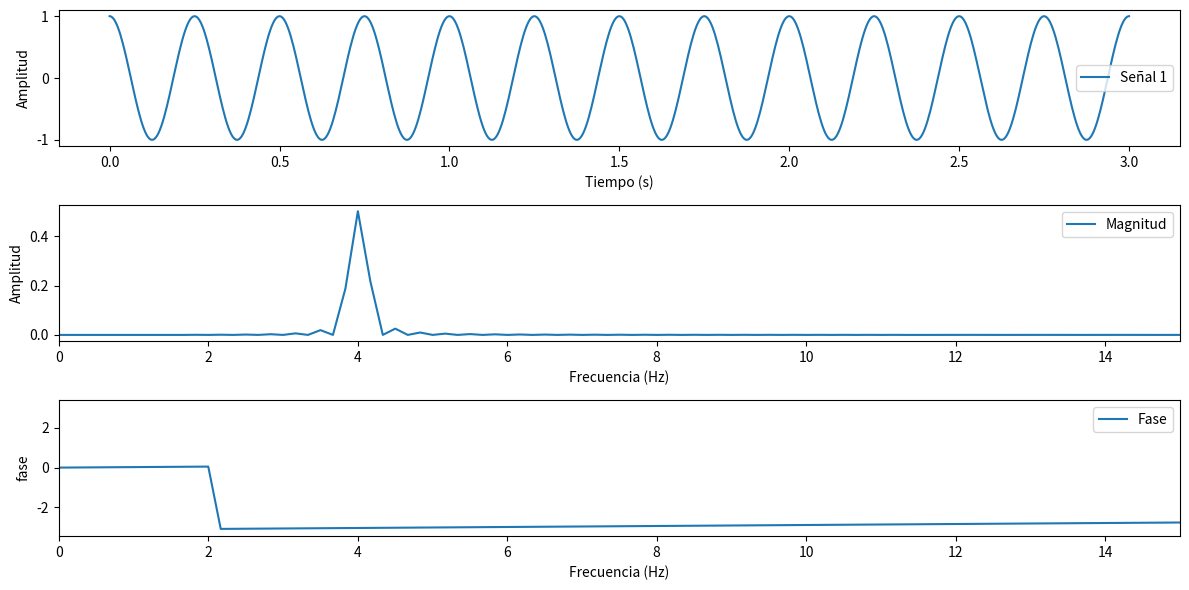

Generate this figure with matplotlib:
import numpy as np
import matplotlib.pyplot as plt
from scipy.signal import welch


def white_noise_generator(fs):

    time_dur = 5
    t = np.linspace(0, time_dur, int(time_dur * fs), endpoint=False)
    desired_power_dbw = 10
    power_watts = 10**(desired_power_dbw / 10)
    samples = np.random.normal(0, 1, len(t))
    scaling_factor = np.sqrt(power_watts / np.mean(samples**2))
    noise_signal = samples * scaling_factor

    return noise_signal,t


def generate_cardiac_impulse(frec,fs):
    # Parámetros de la señal 1
    amp = 1.0
    duracion = 3#np.round(1/frec , 3)  # segundos

    t = np.linspace(0, duracion + (1/fs), int(duracion * fs), endpoint=False)

    señal1 = amp * np.cos(2 * np.pi * frec * t) + amp/2 * np.cos(2* 2 * np.pi * frec * t) + amp/3 * np.cos(3* 2 * np.pi * frec * t) + amp/4 * np.cos(4* 2 * np.pi * frec * t)
    señal2 = amp * np.cos(2 * np.pi * frec * t)

    temp_amplitude_red =  np.exp(-2* t)

    #señal1 = señal1 * temp_amplitude_red

    return señal2,t


def generate_cardiac_train(lpm,fs):
    
    time_dur = 5
    t = np.linspace(0, time_dur - (1/fs), int(time_dur * fs), endpoint=False)
    signal = np.zeros(t.shape)
    fo = np.round(lpm/60 , 3)
    to = np.round(1/fo ,3)

    print("selected fo: " + str(fo))
    before_pos = 0
    pulses = np.arange(0,time_dur,to)[1:]
    for i in pulses:
        index = np.argmin(np.abs(t - i))
        add_impulse = generate_cardiac_impulse(fo,fs)[0]
        
        if signal[before_pos: index].shape  == add_impulse.shape:
            signal[before_pos: index] = add_impulse
        else:
            signal[before_pos: index-1] = add_impulse
        before_pos = index

    return signal,t


def densidad_de_potencia(s ,fs):
        
    fft = np.fft.fft(s) / len(s)
    phase = np.angle(fft)
    s = 2* np.correlate(s, s, mode='full') / len(s)
    psd = np.fft.fft(s) / len(s)
    psd_magnitude = np.real(np.abs(psd.copy()))
    freqs = np.fft.fftfreq(len(psd), 1 / fs)

    return freqs,psd_magnitude,phase

frecuencia_muestreo = 250.0  # Hz
señal1,t = generate_cardiac_impulse(4,frecuencia_muestreo) #white_noise_generator(frecuencia_muestreo) #

frecuencias,psd_mag,psd_phase =  densidad_de_potencia(señal1 ,frecuencia_muestreo)


#frecuencias = sorted(frecuencias)
idx_0 = int(len(frecuencias)/2)
frecuencias = frecuencias[0:idx_0]
psd_mag = psd_mag[0:idx_0] * 2
psd_phase = psd_phase[0:idx_0]
# Graficar las señales en el dominio del tiempo
plt.figure(figsize=(12, 6))
plt.subplot(3, 1, 1)
plt.plot(t, señal1, label='Señal 1')
plt.xlabel('Tiempo (s)')
plt.ylabel('Amplitud')
plt.legend()

# Graficar las transformadas en el dominio de la frecuencia
plt.subplot(3, 1, 2)
plt.plot(frecuencias,psd_mag, label='Magnitud')
plt.xlabel('Frecuencia (Hz)')
plt.ylabel('Amplitud')
plt.xlim(0, 15)
plt.legend()

plt.subplot(3, 1, 3)
plt.plot(frecuencias, psd_phase, label='Fase')
plt.xlabel('Frecuencia (Hz)')
plt.ylabel('fase')
plt.xlim(0, 15)
plt.legend()

plt.tight_layout()
plt.show()